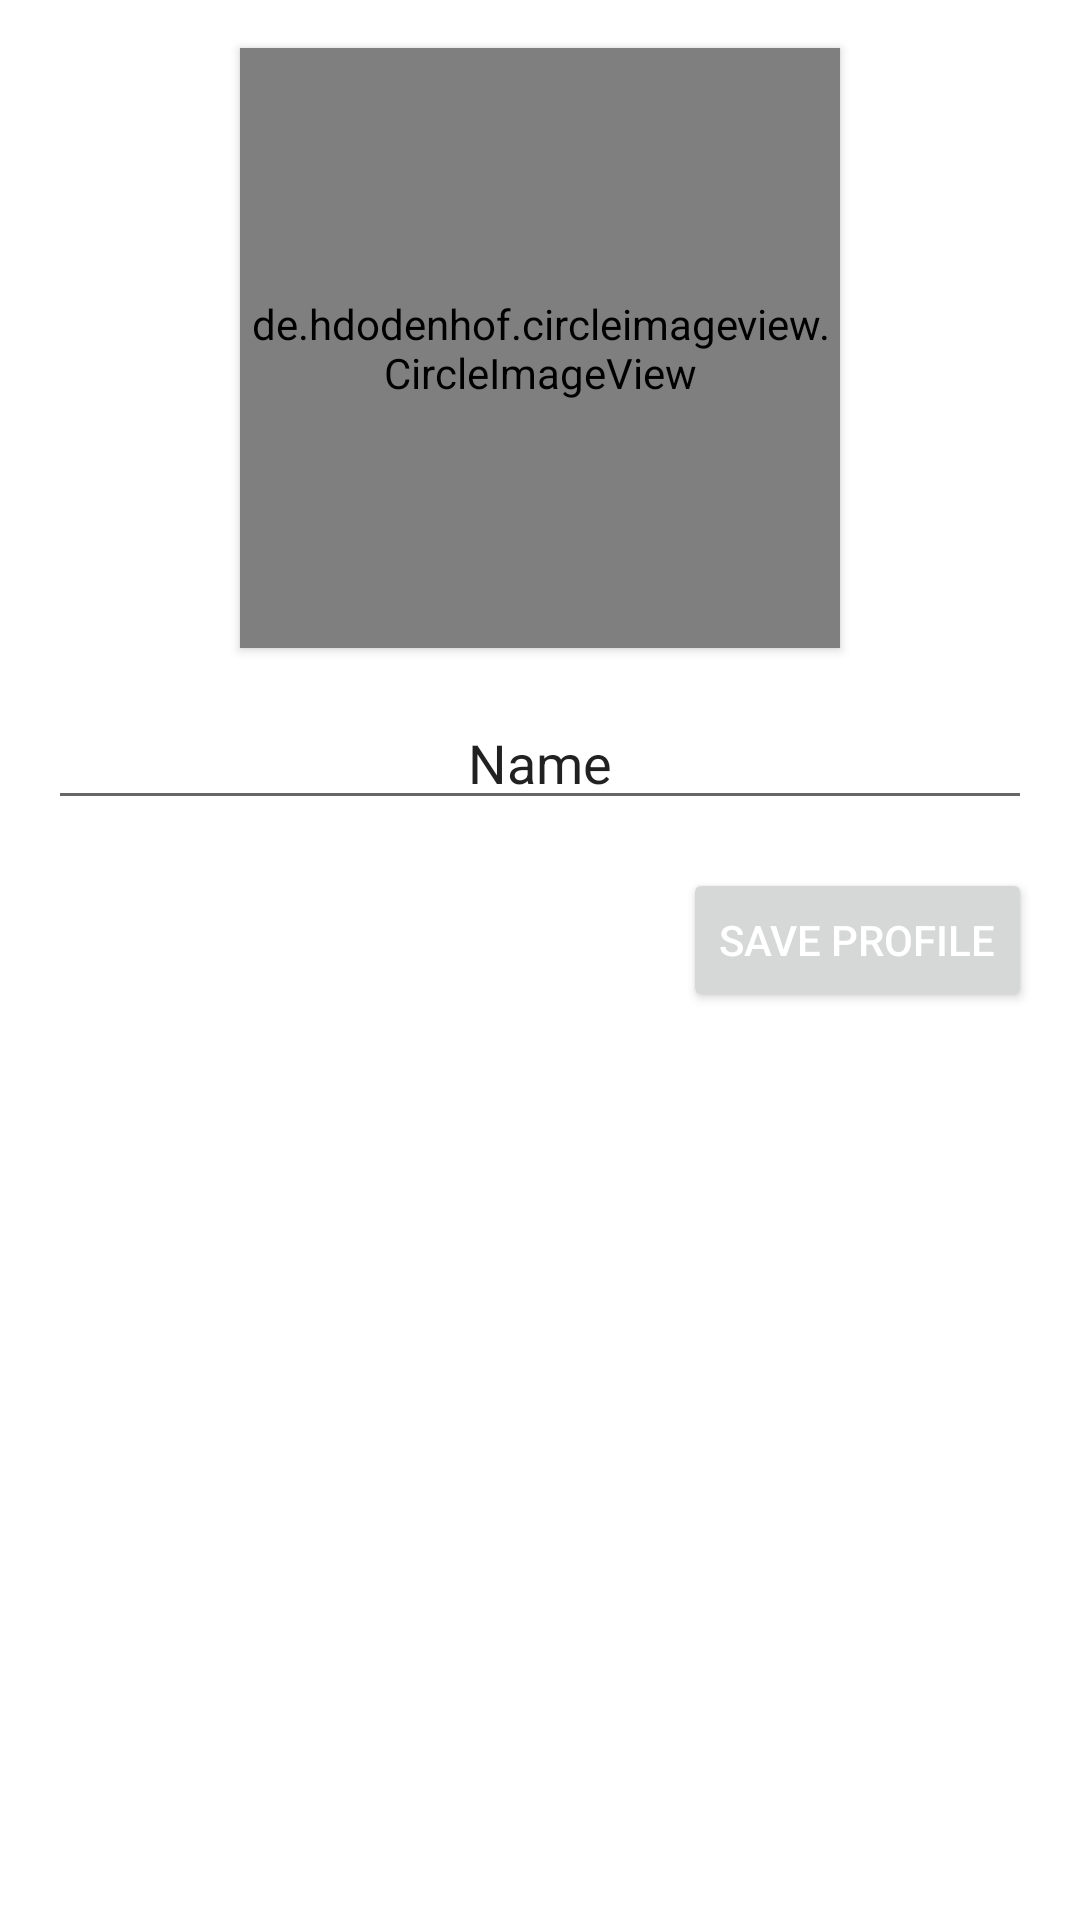

Produce the Android XML layout that renders to this screen, including the resource entries it uses.
<!-- AndroidManifest.xml: application theme Theme.PMKissanYojanaList -->
<!-- res/layout/activity_update_profile.xml -->
<?xml version="1.0" encoding="utf-8"?>
<androidx.constraintlayout.widget.ConstraintLayout xmlns:android="http://schemas.android.com/apk/res/android"
    xmlns:app="http://schemas.android.com/apk/res-auto"
    xmlns:tools="http://schemas.android.com/tools"
    android:layout_width="match_parent"
    android:layout_height="match_parent"
    tools:context=".activities.UpdateProfileActivity">


    <de.hdodenhof.circleimageview.CircleImageView
        android:id="@+id/edit_imageView"
        android:layout_width="200dp"
        android:layout_height="200dp"
        android:elevation="2dp"
        app:strokeWidth="1dp"
        app:strokeColor="#CFCFCF"
        android:background="@android:color/transparent"
        app:shapeAppearance="@style/circleImageView"
        android:layout_marginTop="16dp"
        app:layout_constraintEnd_toEndOf="parent"
        app:layout_constraintStart_toStartOf="parent"
        app:layout_constraintTop_toTopOf="parent"
        android:src="@mipmap/ic_launcher"/>

    <EditText
        android:id="@+id/editUserName"
        android:layout_width="match_parent"
        android:layout_height="wrap_content"
        android:layout_marginStart="16dp"
        android:layout_marginTop="16dp"
        android:layout_marginEnd="16dp"
        android:text="Name"
        android:textAlignment="center"
        app:layout_constraintEnd_toEndOf="parent"
        app:layout_constraintStart_toStartOf="parent"
        app:layout_constraintTop_toBottomOf="@+id/edit_imageView"
        />

    <Button
        android:id="@+id/updateUserProfileBtn"
        android:layout_width="wrap_content"
        android:layout_height="wrap_content"
        android:layout_marginTop="16dp"
        android:layout_marginEnd="16dp"
        android:text="Save Profile"
        android:textColor="@color/white"
        app:layout_constraintEnd_toEndOf="parent"
        app:layout_constraintTop_toBottomOf="@+id/editUserName" />
</androidx.constraintlayout.widget.ConstraintLayout>
<!-- resources referenced by this layout -->
<resources>
  <color name="white">#FFFFFFFF</color>
  <!-- mipmap ic_launcher: png bitmap (mipmap-hdpi, 3358 bytes) -->
  <style name="circleImageView" parent="">
          <item name="cornerSize">50%</item>
      </style>
  <style name="Theme.PMKissanYojanaList" parent="Theme.MaterialComponents.DayNight.NoActionBar">
          
          <item name="android:windowDisablePreview">true</item>
          <item name="colorPrimary">@color/purple_500</item>
          <item name="colorPrimaryVariant">@color/purple_700</item>
          <item name="colorOnPrimary">@color/white</item>
          
          <item name="colorSecondary">@color/teal_200</item>
          <item name="colorSecondaryVariant">@color/teal_700</item>
          <item name="colorOnSecondary">@color/black</item>
          
          <item name="android:statusBarColor" tools:targetApi="l">?attr/colorPrimaryVariant</item>
  
          
      </style>
  <color name="purple_500">#17A7D1</color>
  <color name="purple_700">#17A7D1</color>
  <color name="teal_200">#FF03DAC5</color>
  <color name="teal_700">#FF018786</color>
  <color name="black">#FF000000</color>
</resources>
